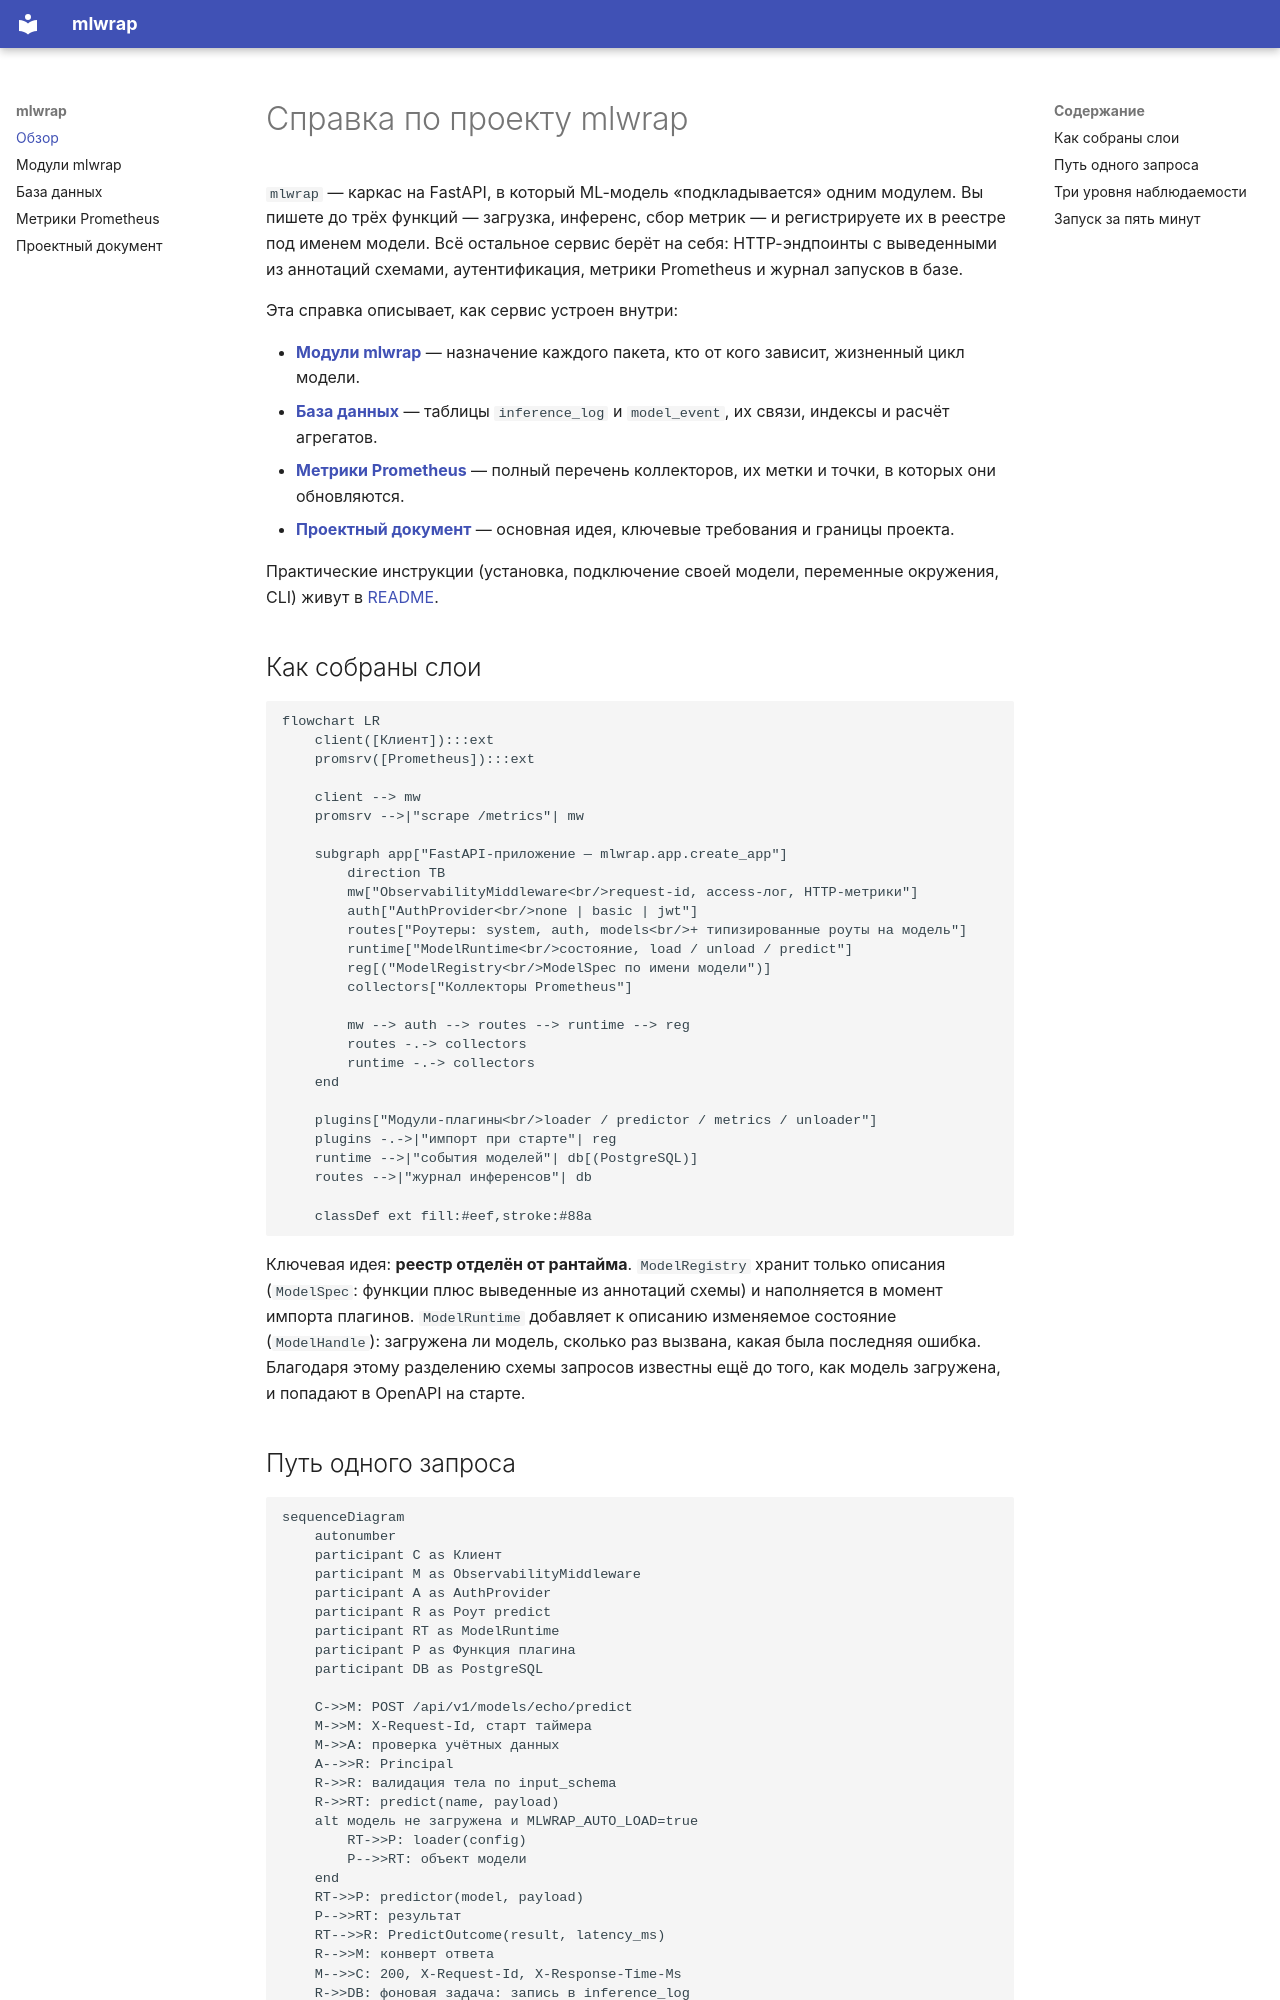

repository: MeJustBear/python-ml-service · page: index.html · generator: mkdocs

# Справка по проекту mlwrap

`mlwrap` — каркас на FastAPI, в который ML-модель «подкладывается» одним модулем. Вы пишете
до трёх функций — загрузка, инференс, сбор метрик — и регистрируете их в реестре под именем
модели. Всё остальное сервис берёт на себя: HTTP-эндпоинты с выведенными из аннотаций схемами,
аутентификация, метрики Prometheus и журнал запусков в базе.

Эта справка описывает, как сервис устроен внутри:

- **[Модули mlwrap](modules.md)** — назначение каждого пакета, кто от кого зависит,
  жизненный цикл модели.
- **[База данных](database.md)** — таблицы `inference_log` и `model_event`, их связи,
  индексы и расчёт агрегатов.
- **[Метрики Prometheus](metrics.md)** — полный перечень коллекторов, их метки и точки,
  в которых они обновляются.
- **[Проектный документ](DESIGN.md)** — основная идея, ключевые требования и границы проекта.

Практические инструкции (установка, подключение своей модели, переменные окружения, CLI)
живут в [README](https://github.com/MeJustBear/python-ml-service#readme).

## Как собраны слои

```mermaid
flowchart LR
    client([Клиент]):::ext
    promsrv([Prometheus]):::ext

    client --> mw
    promsrv -->|"scrape /metrics"| mw

    subgraph app["FastAPI-приложение — mlwrap.app.create_app"]
        direction TB
        mw["ObservabilityMiddleware<br/>request-id, access-лог, HTTP-метрики"]
        auth["AuthProvider<br/>none | basic | jwt"]
        routes["Роутеры: system, auth, models<br/>+ типизированные роуты на модель"]
        runtime["ModelRuntime<br/>состояние, load / unload / predict"]
        reg[("ModelRegistry<br/>ModelSpec по имени модели")]
        collectors["Коллекторы Prometheus"]

        mw --> auth --> routes --> runtime --> reg
        routes -.-> collectors
        runtime -.-> collectors
    end

    plugins["Модули-плагины<br/>loader / predictor / metrics / unloader"]
    plugins -.->|"импорт при старте"| reg
    runtime -->|"события моделей"| db[(PostgreSQL)]
    routes -->|"журнал инференсов"| db

    classDef ext fill:#eef,stroke:#88a
```

Ключевая идея: **реестр отделён от рантайма**. `ModelRegistry` хранит только описания
(`ModelSpec`: функции плюс выведенные из аннотаций схемы) и наполняется в момент импорта
плагинов. `ModelRuntime` добавляет к описанию изменяемое состояние (`ModelHandle`): загружена
ли модель, сколько раз вызвана, какая была последняя ошибка. Благодаря этому разделению
схемы запросов известны ещё до того, как модель загружена, и попадают в OpenAPI на старте.
